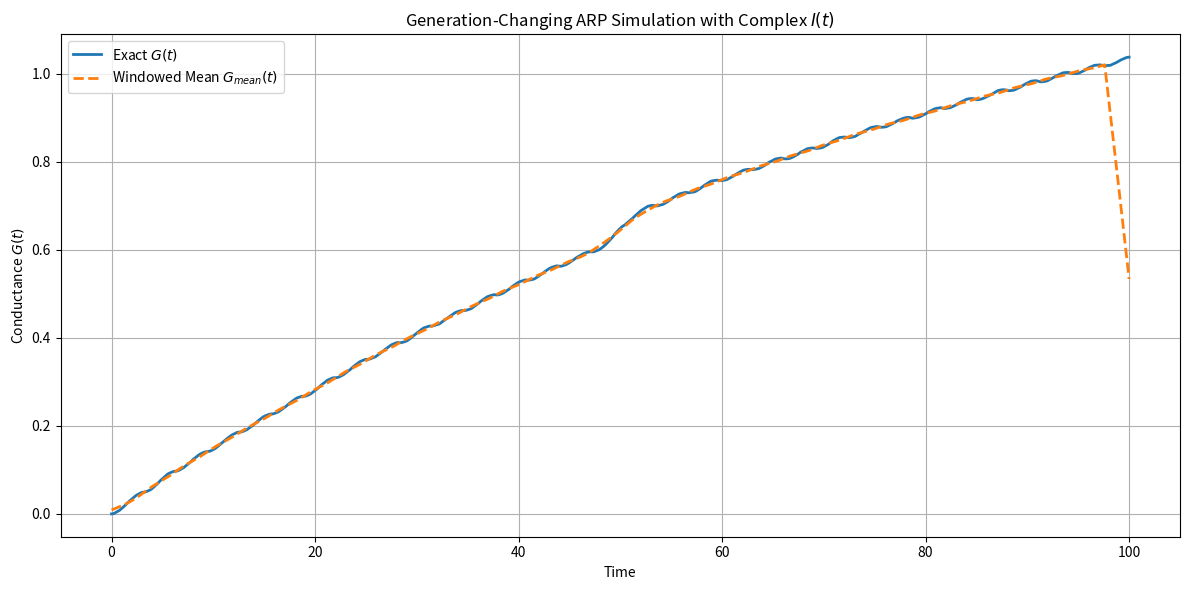

Write the Python code that produced this figure.
import numpy as np
import matplotlib.pyplot as plt
from scipy.integrate import cumulative_trapezoid

# Parameters
alpha = 0.019184  # Tuned for equilibrium G_eq ≈ 1.9184 when I is constant
mu = 0.01
dt = 0.1
T = 1000
t = np.linspace(0, T * dt, T + 1)

# Complex input current I(t): multi-harmonic + spike + noise
I_t = (
    np.abs(np.sin(t)) +                # Base oscillation
    0.3 * np.abs(np.sin(5 * t)) +      # Higher-frequency harmonic
    0.1 * np.random.randn(len(t)) +    # Noise
    np.exp(-((t - 50)**2) / 2)         # Gaussian pulse centered at t = 50
)
I_t = np.clip(I_t, 0, None)  # Ensure I(t) ≥ 0

# Compute the exact solution G(t)
exp_mu_t = np.exp(mu * t)
integrand = exp_mu_t * I_t
integral = cumulative_trapezoid(integrand, t, initial=0)
G_t = alpha * np.exp(-mu * t) * integral

# Compute windowed moving average of G(t)
window = 50
G_mean = np.convolve(G_t, np.ones(window)/window, mode='same')

# Plot results
plt.figure(figsize=(12, 6))
plt.plot(t, G_t, label="Exact $G(t)$", lw=2)
plt.plot(t, G_mean, '--', label="Windowed Mean $G_{mean}(t)$", lw=2)
plt.xlabel("Time")
plt.ylabel("Conductance $G(t)$")
plt.title("Generation-Changing ARP Simulation with Complex $I(t)$")
plt.grid(True)
plt.legend()
plt.tight_layout()
plt.show()